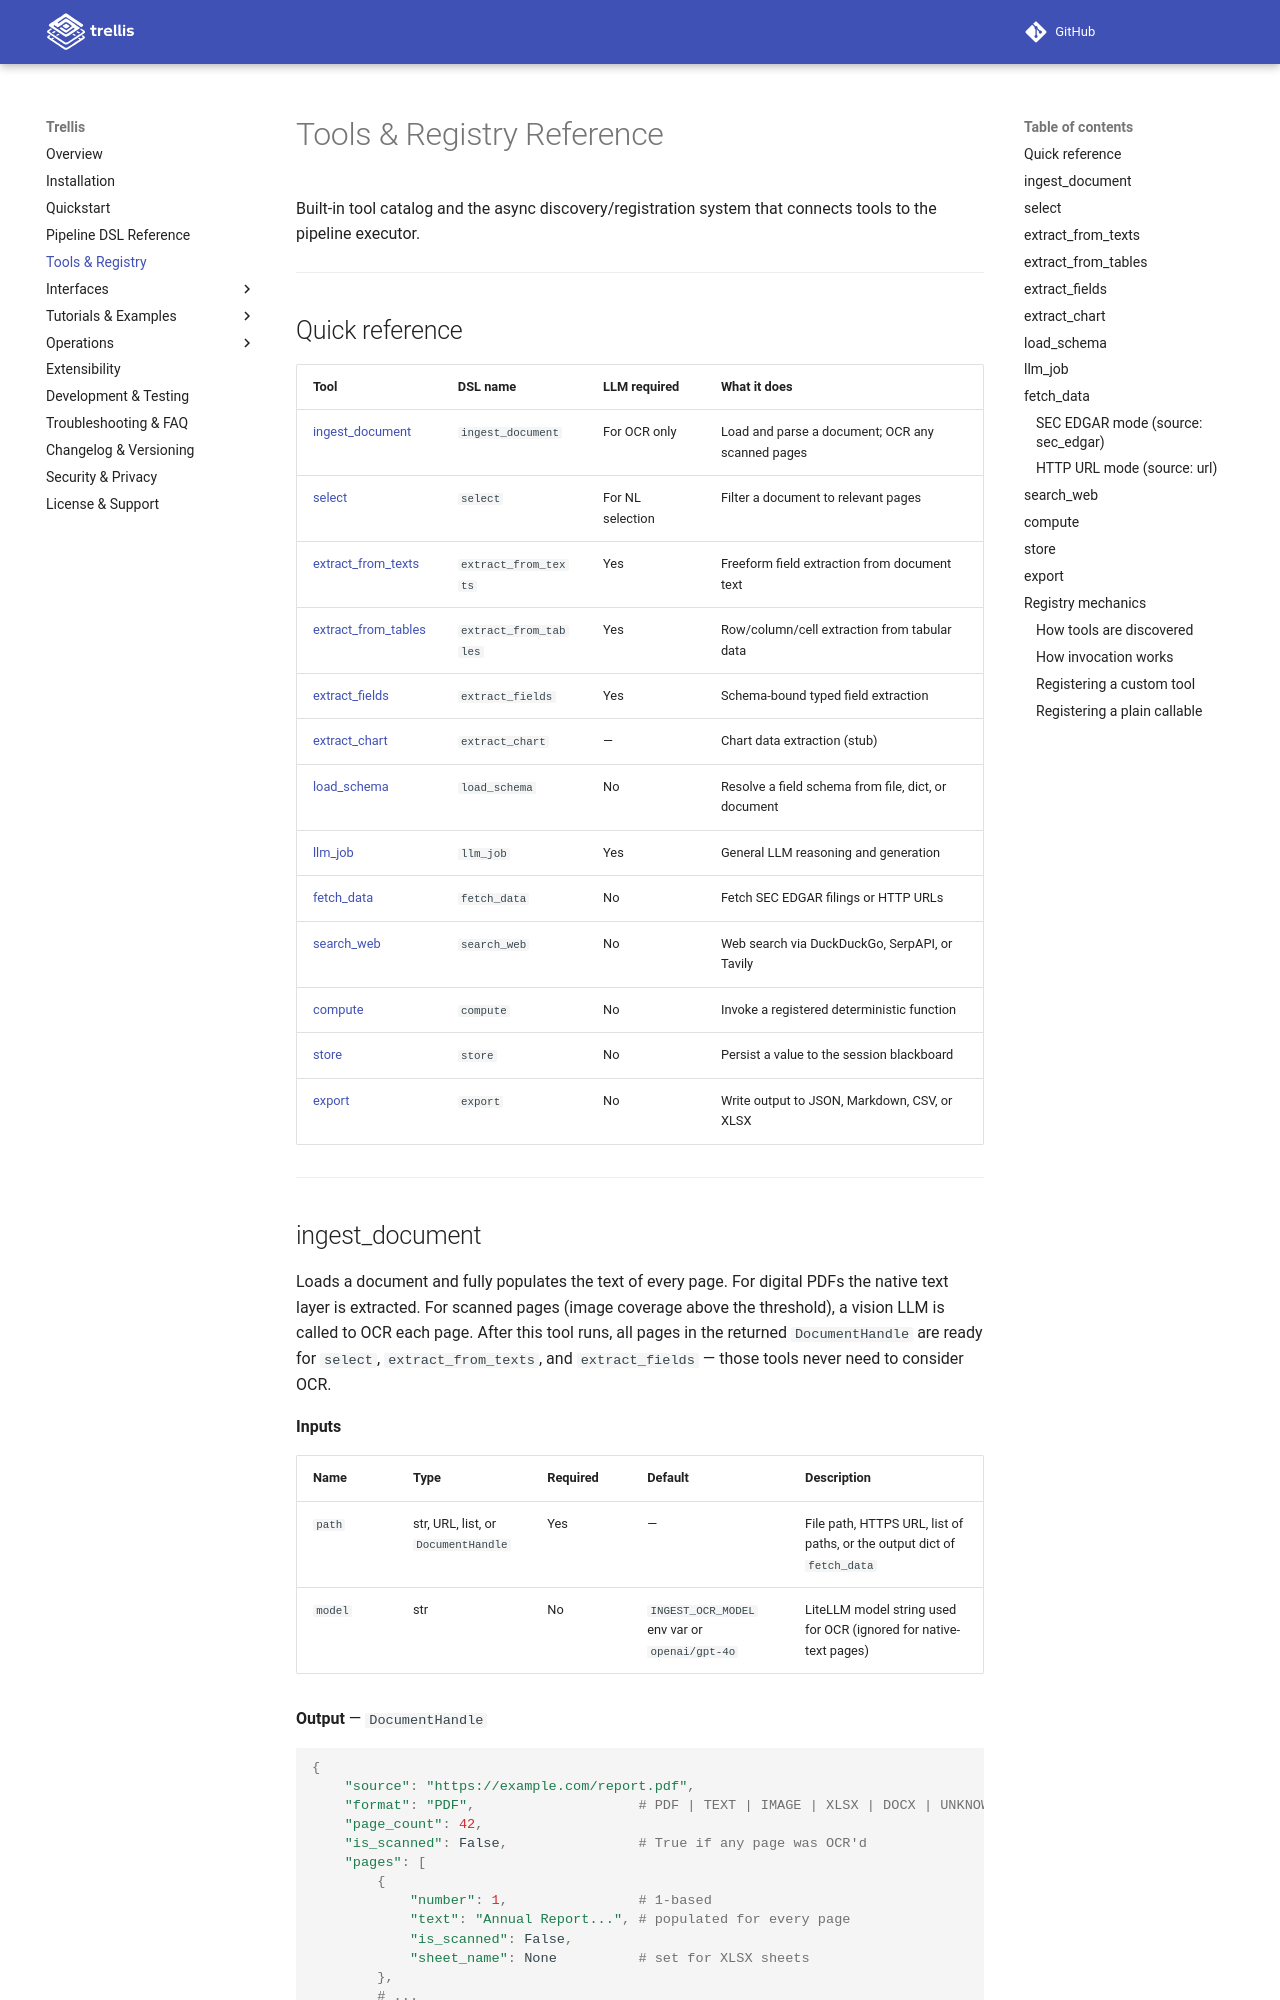

repository: ciarandavies7191/trellis · page: tools-index/index.html · generator: mkdocs

# Tools & Registry Reference

Built-in tool catalog and the async discovery/registration system that connects tools to the pipeline executor.

---

## Quick reference

| Tool | DSL name | LLM required | What it does |
|---|---|---|---|
| [ingest_document](#ingest_document) | `ingest_document` | For OCR only | Load and parse a document; OCR any scanned pages |
| [select](#select) | `select` | For NL selection | Filter a document to relevant pages |
| [extract_from_texts](#extract_from_texts) | `extract_from_texts` | Yes | Freeform field extraction from document text |
| [extract_from_tables](#extract_from_tables) | `extract_from_tables` | Yes | Row/column/cell extraction from tabular data |
| [extract_fields](#extract_fields) | `extract_fields` | Yes | Schema-bound typed field extraction |
| [extract_chart](#extract_chart) | `extract_chart` | — | Chart data extraction (stub) |
| [load_schema](#load_schema) | `load_schema` | No | Resolve a field schema from file, dict, or document |
| [llm_job](#llm_job) | `llm_job` | Yes | General LLM reasoning and generation |
| [fetch_data](#fetch_data) | `fetch_data` | No | Fetch SEC EDGAR filings or HTTP URLs |
| [search_web](#search_web) | `search_web` | No | Web search via DuckDuckGo or SerpAPI |
| [compute](#compute) | `compute` | No | Invoke a registered deterministic function |
| [store](#store) | `store` | No | Persist a value to the session blackboard |
| [export](#export) | `export` | No | Write output to JSON, Markdown, CSV, or XLSX |

---
